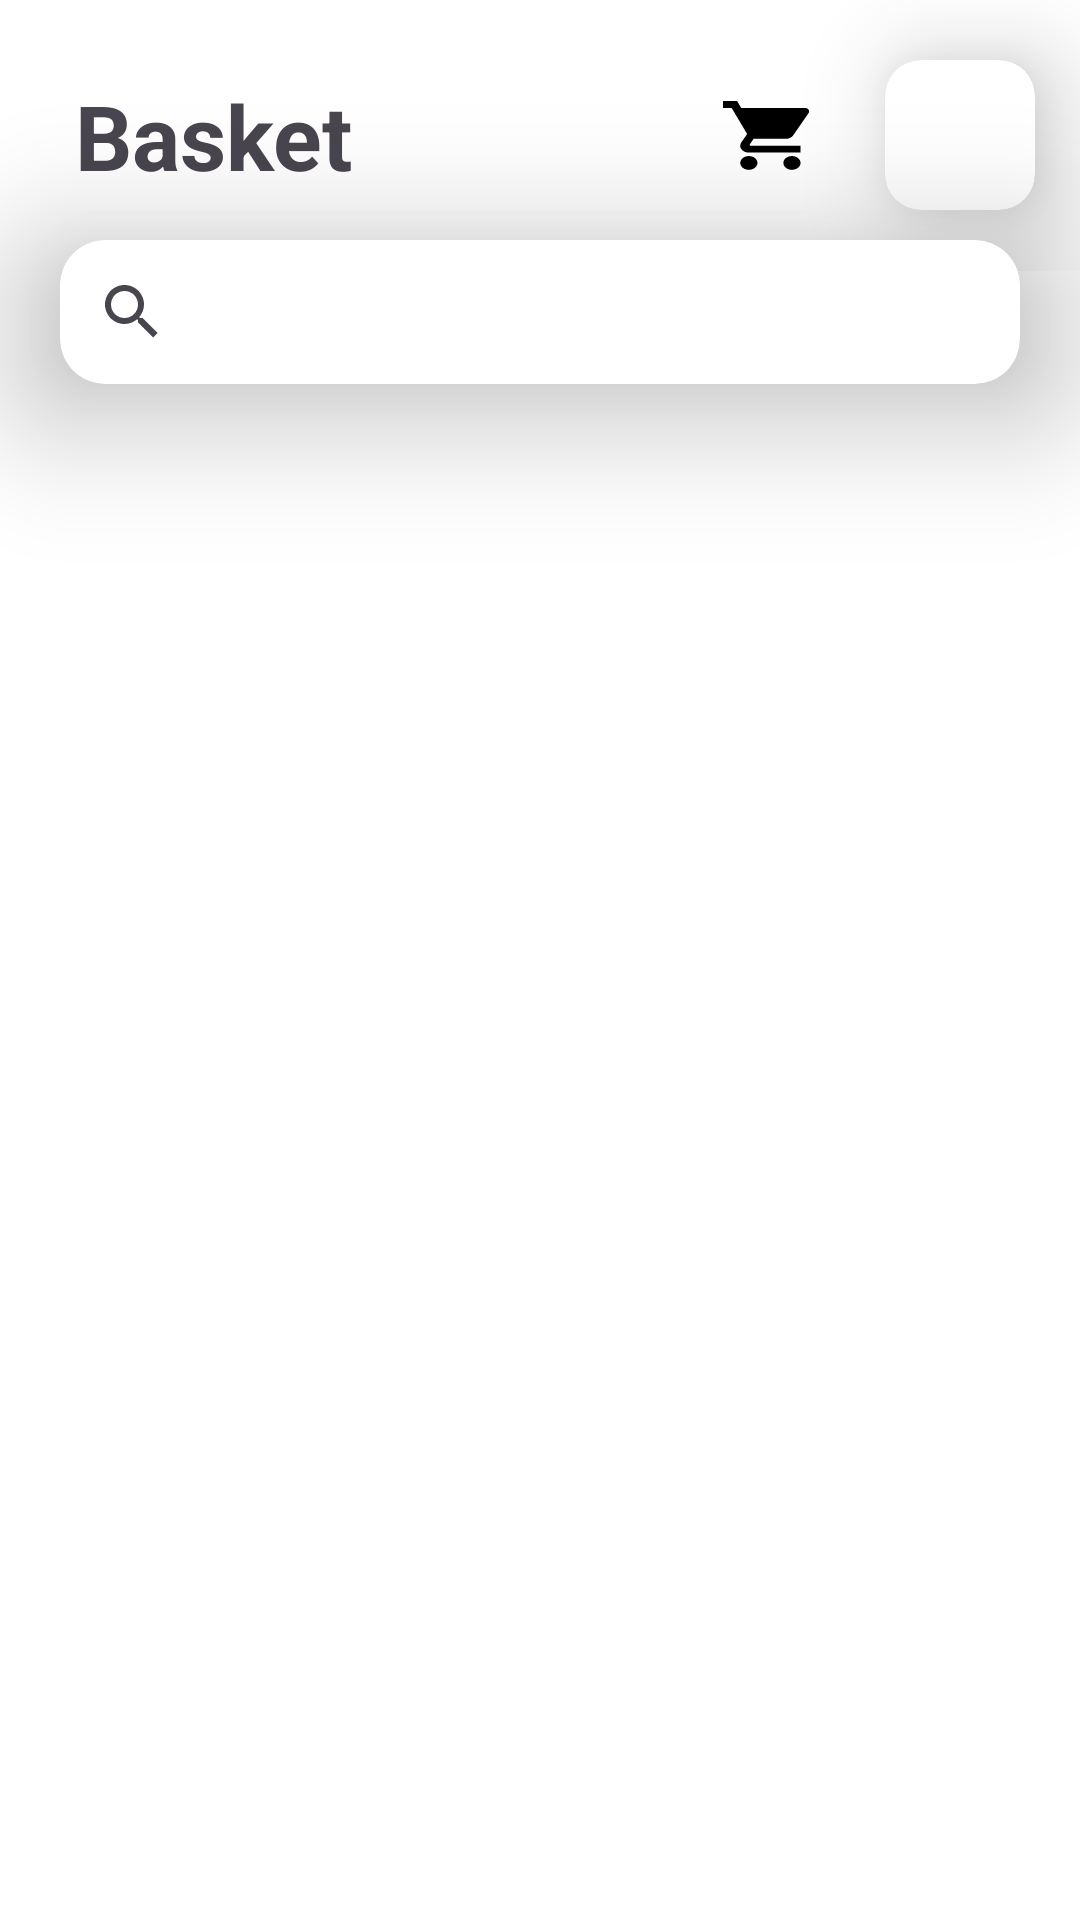

Reconstruct the res/layout file that produces this screen, plus the resources it refers to.
<!-- AndroidManifest.xml: application theme Theme.FoodApp -->
<!-- res/layout/fragment_food_third.xml -->
<?xml version="1.0" encoding="utf-8"?>
<FrameLayout xmlns:android="http://schemas.android.com/apk/res/android"
    xmlns:app="http://schemas.android.com/apk/res-auto"
    xmlns:tools="http://schemas.android.com/tools"
    android:layout_width="match_parent"
    android:layout_height="match_parent"
    android:background="?attr/foodBackround"
    tools:context=".fragments.fragment_Food_Third">


    <LinearLayout
        android:layout_width="match_parent"
        android:layout_height="wrap_content"
        android:orientation="horizontal">


    <TextView
        android:layout_width="wrap_content"
        android:layout_height="wrap_content"
        android:layout_margin="25dp"
        android:text="@string/basket"
        android:layout_weight="1"
        android:textSize="30sp"
        android:textStyle="bold"
        android:drawableRight="@drawable/vector__1_"/>

        <androidx.cardview.widget.CardView
            android:layout_width="50dp"
            android:layout_height="50dp"
            app:cardCornerRadius="12dp"
            app:cardElevation="20dp"
            android:layout_marginEnd="15dp"
            android:layout_gravity="center">

            <ImageView
                android:layout_width="wrap_content"
                android:layout_height="wrap_content"
                android:src="@drawable/delete"
                android:layout_gravity="center"/>
        </androidx.cardview.widget.CardView>

    </LinearLayout>

    <androidx.cardview.widget.CardView
        android:layout_width="match_parent"
        android:layout_height="wrap_content"
        android:layout_marginHorizontal="20dp"
        android:layout_marginTop="80dp"
        app:cardCornerRadius="15dp"
        app:cardElevation="30dp">

        <androidx.appcompat.widget.SearchView
            android:layout_width="match_parent"
            android:layout_height="wrap_content" />

    </androidx.cardview.widget.CardView>


</FrameLayout>
<!-- resources referenced by this layout -->
<resources>
  <!-- drawable vector__1_ (drawable) -->
  <vector xmlns:android="http://schemas.android.com/apk/res/android"
      android:width="29dp"
      android:height="23dp"
      android:viewportWidth="29"
      android:viewportHeight="23">
    <path
        android:pathData="M8.616,18.35C7.036,18.35 5.758,19.382 5.758,20.644C5.758,21.905 7.036,22.937 8.616,22.937C10.196,22.937 11.488,21.905 11.488,20.644C11.488,19.382 10.196,18.35 8.616,18.35ZM0,0V2.294H2.872L8.042,10.998L6.103,13.808C5.873,14.129 5.744,14.508 5.744,14.909C5.744,16.171 7.036,17.203 8.616,17.203H25.848V14.909H9.219C9.018,14.909 8.86,14.783 8.86,14.623L8.903,14.485L10.196,12.616H20.894C21.971,12.616 22.918,12.145 23.407,11.434L28.547,3.991C28.662,3.831 28.72,3.636 28.72,3.441C28.72,2.81 28.073,2.294 27.284,2.294H6.045L4.696,0H0ZM22.976,18.35C21.396,18.35 20.118,19.382 20.118,20.644C20.118,21.905 21.396,22.937 22.976,22.937C24.555,22.937 25.848,21.905 25.848,20.644C25.848,19.382 24.555,18.35 22.976,18.35Z"
        android:fillColor="@color/black"/>
  </vector>
  <string name="basket">Basket</string>
  <style name="Theme.FoodApp" parent="Base.Theme.FoodApp">
  
          <item name="foodBackround">@color/white</item>
          <item name="background">@color/black</item>
          <item name="salat">@color/grayn</item>
  
  
  
      </style>
  <color name="black">#FF000000</color>
  <style name="Base.Theme.FoodApp" parent="Theme.Material3.DayNight.NoActionBar">
          
           <item name="colorPrimary">@color/greeeen</item>
      </style>
  <color name="white">#FFFFFFFF</color>
  <color name="grayn">#B8B3B3</color>
  <color name="greeeen">#1CD96B</color>
</resources>
